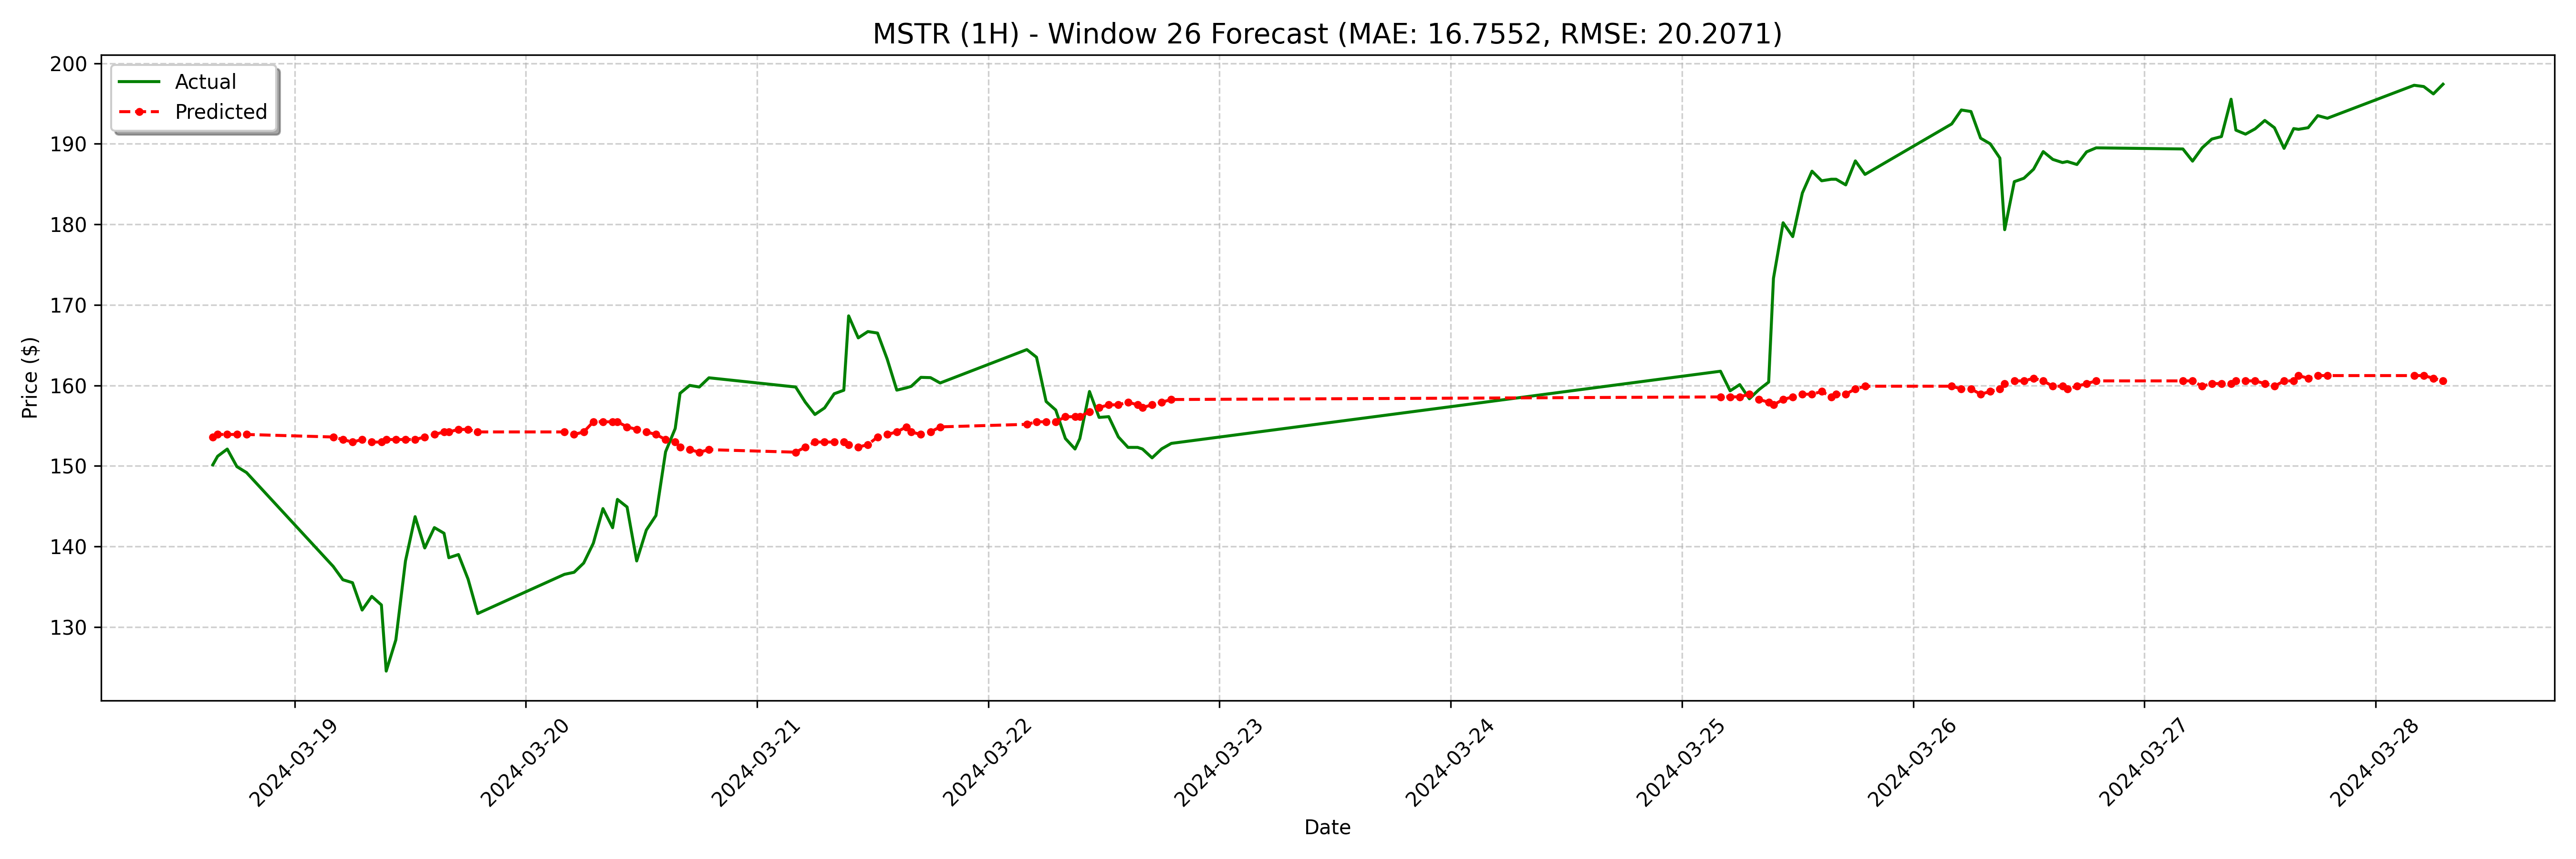

Source data for this figure (header and first rows):
date, actual, forecast
2024-03-18 15:30:00-04:00, 150.1, 153.6
2024-03-18 16:00:00-04:00, 151.2, 153.9
2024-03-18 17:00:00-04:00, 152.1, 153.9
2024-03-18 18:00:00-04:00, 149.9, 153.9
2024-03-18 19:00:00-04:00, 149.2, 153.9
2024-03-19 04:00:00-04:00, 137.5, 153.6
2024-03-19 05:00:00-04:00, 135.9, 153.3
2024-03-19 06:00:00-04:00, 135.5, 153
2024-03-19 07:00:00-04:00, 132.1, 153.3
2024-03-19 08:00:00-04:00, 133.8, 153
2024-03-19 09:00:00-04:00, 132.7, 153
2024-03-19 09:30:00-04:00, 124.5, 153.3
2024-03-19 10:30:00-04:00, 128.4, 153.3
2024-03-19 11:30:00-04:00, 138.2, 153.3
2024-03-19 12:30:00-04:00, 143.7, 153.3
2024-03-19 13:30:00-04:00, 139.8, 153.6
2024-03-19 14:30:00-04:00, 142.3, 153.9
2024-03-19 15:30:00-04:00, 141.6, 154.2
2024-03-19 16:00:00-04:00, 138.6, 154.2
2024-03-19 17:00:00-04:00, 139, 154.5
2024-03-19 18:00:00-04:00, 135.9, 154.5
2024-03-19 19:00:00-04:00, 131.7, 154.2
2024-03-20 04:00:00-04:00, 136.5, 154.2
2024-03-20 05:00:00-04:00, 136.8, 153.9
2024-03-20 06:00:00-04:00, 137.9, 154.2
2024-03-20 07:00:00-04:00, 140.4, 155.5
2024-03-20 08:00:00-04:00, 144.7, 155.5
2024-03-20 09:00:00-04:00, 142.3, 155.5
2024-03-20 09:30:00-04:00, 145.8, 155.5
2024-03-20 10:30:00-04:00, 144.9, 154.8
2024-03-20 11:30:00-04:00, 138.2, 154.5
2024-03-20 12:30:00-04:00, 142, 154.2
2024-03-20 13:30:00-04:00, 143.8, 153.9
2024-03-20 14:30:00-04:00, 151.8, 153.3
2024-03-20 15:30:00-04:00, 154.7, 153
2024-03-20 16:00:00-04:00, 159, 152.3
2024-03-20 17:00:00-04:00, 160.0, 152
2024-03-20 18:00:00-04:00, 159.8, 151.7
2024-03-20 19:00:00-04:00, 160.9, 152
2024-03-21 04:00:00-04:00, 159.8, 151.7
2024-03-21 05:00:00-04:00, 157.9, 152.3
2024-03-21 06:00:00-04:00, 156.4, 153
2024-03-21 07:00:00-04:00, 157.2, 153
2024-03-21 08:00:00-04:00, 159, 153
2024-03-21 09:00:00-04:00, 159.4, 153
2024-03-21 09:30:00-04:00, 168.6, 152.6
2024-03-21 10:30:00-04:00, 165.9, 152.3
2024-03-21 11:30:00-04:00, 166.7, 152.6
2024-03-21 12:30:00-04:00, 166.5, 153.6
2024-03-21 13:30:00-04:00, 163.3, 153.9
2024-03-21 14:30:00-04:00, 159.4, 154.2
2024-03-21 15:30:00-04:00, 159.7, 154.8
2024-03-21 16:00:00-04:00, 159.9, 154.2
2024-03-21 17:00:00-04:00, 161, 153.9
2024-03-21 18:00:00-04:00, 161, 154.2
2024-03-21 19:00:00-04:00, 160.3, 154.8
2024-03-22 04:00:00-04:00, 164.4, 155.2
2024-03-22 05:00:00-04:00, 163.5, 155.5
2024-03-22 06:00:00-04:00, 158.0, 155.5
2024-03-22 07:00:00-04:00, 156.9, 155.5
... 68 more rows
